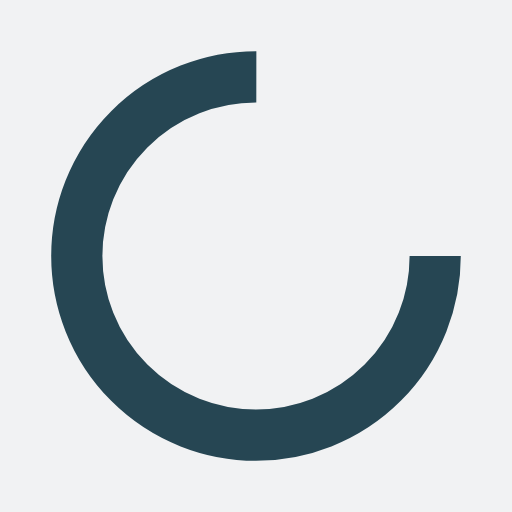
t = 0.00 s
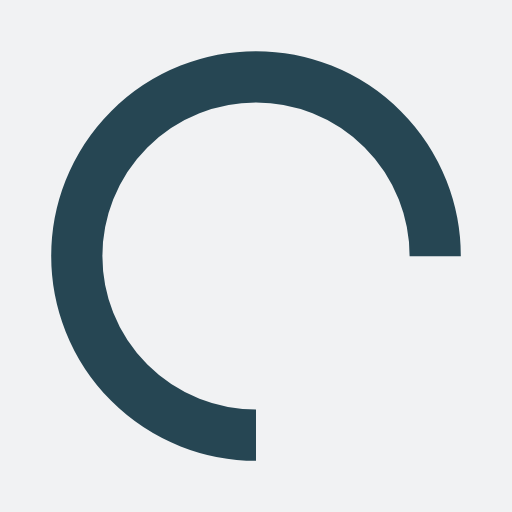
t = 0.25 s
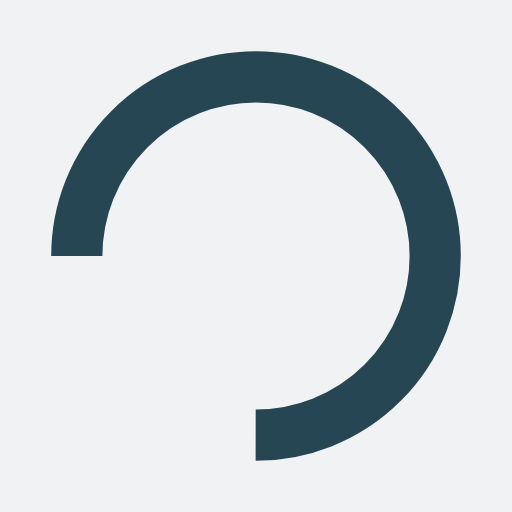
t = 0.50 s
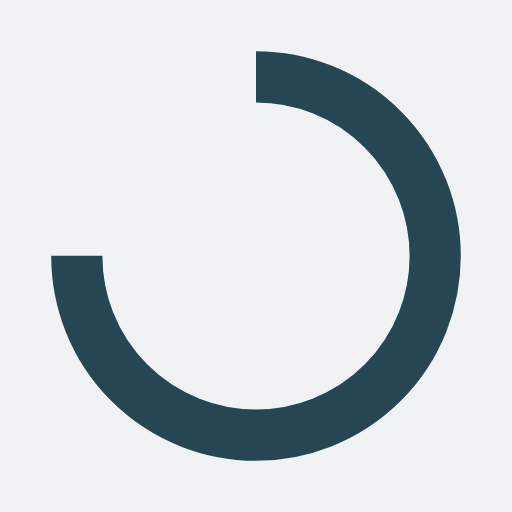
t = 0.75 s

The animated SVG that drew these frames (rendered in a browser with its animation timeline set to each time). Animation: 1 SMIL element (animateTransform=1); one cycle of 1.00 s, repeats indefinitely.

<?xml version="1.0" encoding="utf-8"?>
<svg xmlns="http://www.w3.org/2000/svg" xmlns:xlink="http://www.w3.org/1999/xlink" style="margin: auto; background: rgb(241, 242, 243); display: block; shape-rendering: auto;" width="200px" height="200px" viewBox="0 0 100 100" preserveAspectRatio="xMidYMid">
<circle cx="50" cy="50" fill="none" stroke="#264653" stroke-width="10" r="35" stroke-dasharray="164.93361431346415 56.97787143782138">
  <animateTransform attributeName="transform" type="rotate" repeatCount="indefinite" dur="1s" values="0 50 50;360 50 50" keyTimes="0;1"></animateTransform>
</circle>
<!-- [ldio] generated by https://loading.io/ --></svg>